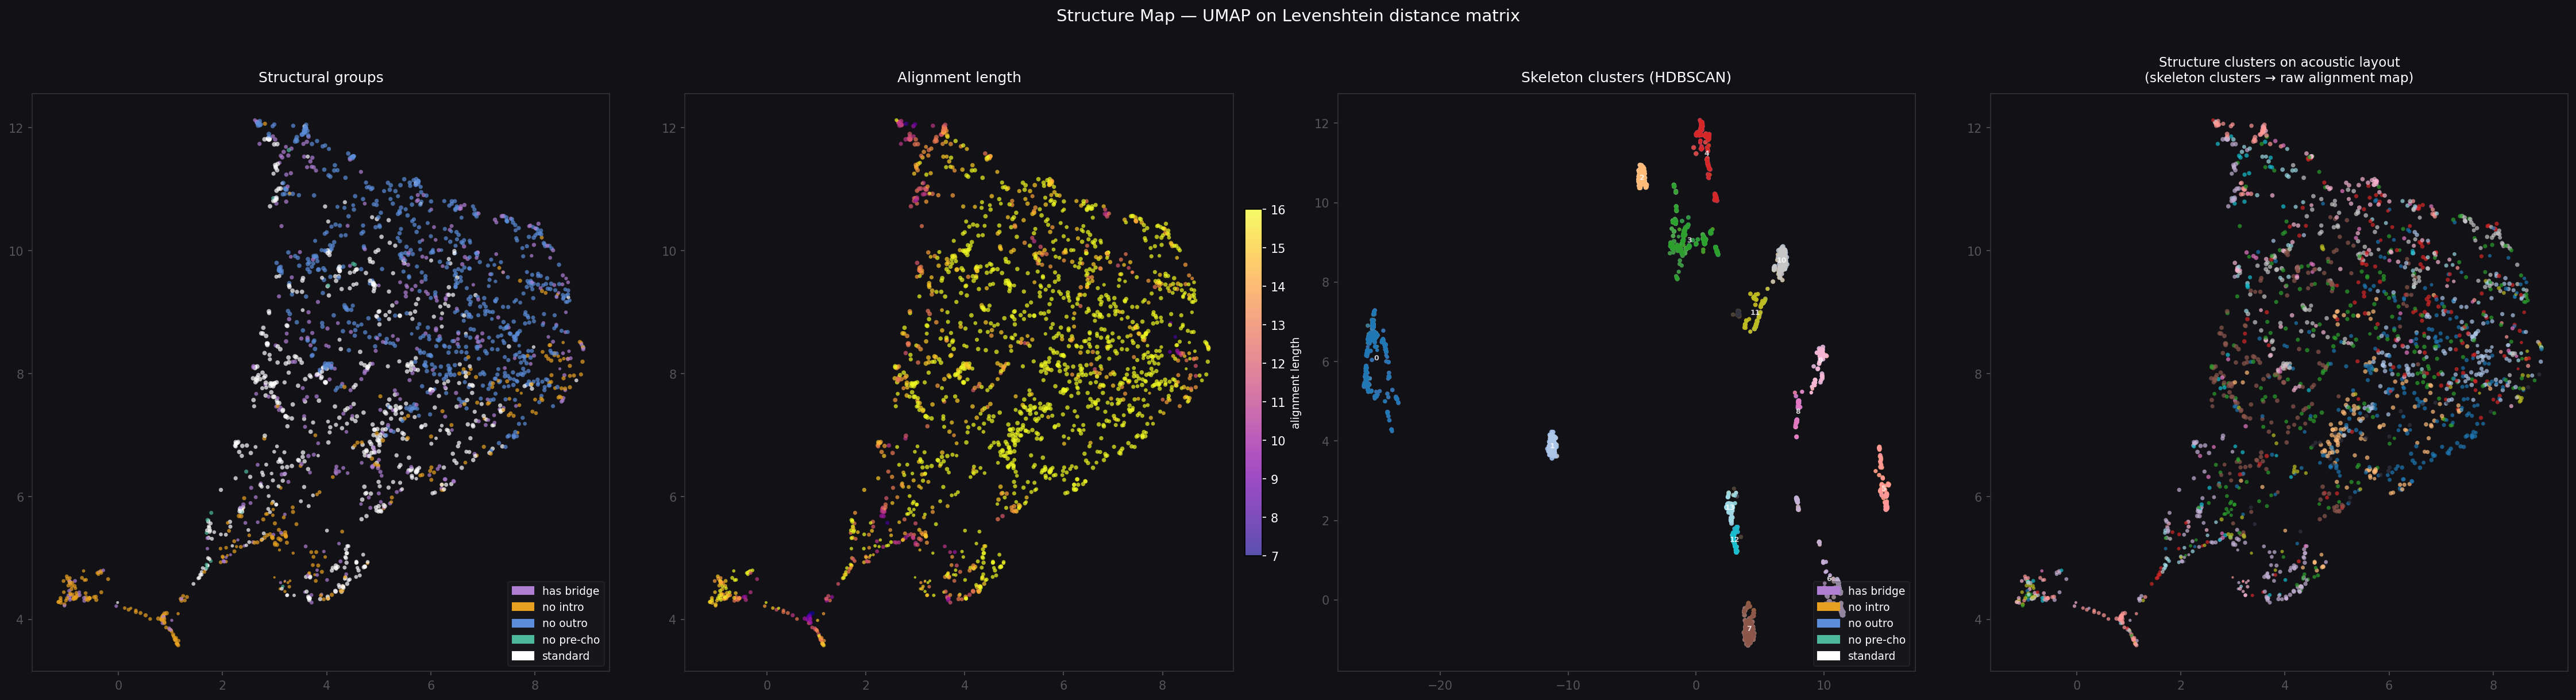

The script that saved this image:
#!/usr/bin/env python3
"""
Structure Map — UMAP on pairwise Levenshtein distance matrix of sax_alignment strings.

Length/position invariant: IVPCVPCO and IIVVPCVVPCCCO share the same skeleton
so they'll land close together regardless of repeat counts.
"""

import sqlite3
import numpy as np
import matplotlib.pyplot as plt
import matplotlib.patches as mpatches
from rapidfuzz.process import cdist
from rapidfuzz.distance import Levenshtein
import umap
import hdbscan

DB = "/Users/rlupi/Library/Application Support/com.rlupi.deep-cuts/deep_cuts.db"

# ── Load ──────────────────────────────────────────────────────────────────────
conn = sqlite3.connect(DB)
rows = conn.execute(
    "SELECT id, artist, title, sax_alignment FROM tracks "
    "WHERE sax_alignment IS NOT NULL "
    "  AND length(sax_alignment) >= 4 "
    "  AND sax_alignment NOT LIKE '%➔%'"  # skip old-format rows
).fetchall()
conn.close()

ids, artists, titles, alignments = zip(*rows)
n = len(alignments)
print(f"Loaded {n} tracks")
print(f"Alignment lengths: min={min(len(a) for a in alignments)} "
      f"max={max(len(a) for a in alignments)} "
      f"median={int(np.median([len(a) for a in alignments]))}")

# ── Skeleton helper ───────────────────────────────────────────────────────────
def skeleton(s):
    """Collapse runs: IIVVVVPCCCCO → IVPCO"""
    if not s:
        return ''
    out = [s[0]]
    for c in s[1:]:
        if c != out[-1]:
            out.append(c)
    return ''.join(out)

skeletons = [skeleton(a) for a in alignments]

# ── Pairwise Levenshtein distance matrix ──────────────────────────────────────
print("Computing pairwise Levenshtein distances…")
dist = cdist(alignments, alignments, scorer=Levenshtein.distance, dtype=np.float32)

print(f"Distance matrix: {dist.shape}, "
      f"mean={dist.mean():.2f}, max={dist.max():.0f}")

# ── UMAP on precomputed distances ─────────────────────────────────────────────
print("Running UMAP…")
reducer = umap.UMAP(
    n_neighbors=20,
    min_dist=0.05,
    metric='precomputed',
    random_state=42,
)
embedding = reducer.fit_transform(dist)

# ── Color scheme ──────────────────────────────────────────────────────────────
def classify(a, sk):
    if 'B' in sk:            return ('has bridge',  '#b07fd4')
    if not a.startswith('I') and not a.startswith('II'):
                             return ('no intro',    '#e8a020')
    if 'O' not in sk:        return ('no outro',    '#5b8dd9')
    if 'P' not in sk:        return ('no pre-cho',  '#4db89a')
    return                          ('standard',    '#ffffff')

groups = [classify(a, sk) for a, sk in zip(alignments, skeletons)]
colors   = [c for _, c in groups]
glabels  = {label: color for label, color in groups}

# Also compute normalized distance for size (tracks with many close neighbours = denser)
# Use inverse mean distance to 10 nearest as "centrality"
nearest_mean = np.sort(dist, axis=1)[:, 1:11].mean(axis=1)
sizes = 4 + 12 * (1 - (nearest_mean - nearest_mean.min()) / (nearest_mean.max() - nearest_mean.min()))

# ── Plot ──────────────────────────────────────────────────────────────────────
# ── Skeleton distance matrix + UMAP ──────────────────────────────────────────
print("Computing skeleton Levenshtein distances…")
skel_dist = cdist(skeletons, skeletons, scorer=Levenshtein.distance, dtype=np.float32)
print(f"Skeleton distance matrix: mean={skel_dist.mean():.2f}, max={skel_dist.max():.0f}")

print("Running skeleton UMAP…")
skel_embedding = umap.UMAP(
    n_neighbors=20, min_dist=0.05, metric='precomputed', random_state=42
).fit_transform(skel_dist)

# ── HDBSCAN clustering on skeleton UMAP embedding ────────────────────────────
print("Clustering skeleton embedding…")
clusterer = hdbscan.HDBSCAN(min_cluster_size=40, min_samples=5)
cluster_labels = clusterer.fit_predict(skel_embedding)

n_clusters = cluster_labels.max() + 1
n_noise    = (cluster_labels == -1).sum()
print(f"Found {n_clusters} clusters, {n_noise} noise points ({100*n_noise/len(cluster_labels):.1f}%)")

# Assign a distinct color per cluster; noise → grey
cmap = plt.cm.get_cmap('tab20', n_clusters)
def cluster_color(label):
    if label == -1:
        return '#333340'
    return cmap(label % 20)

cluster_colors = [cluster_color(l) for l in cluster_labels]

# Compute cluster centroids in skeleton UMAP space
centroids = {}
for cid in range(n_clusters):
    mask = cluster_labels == cid
    centroids[cid] = skel_embedding[mask].mean(axis=0)

# ── Plot ──────────────────────────────────────────────────────────────────────
fig, axes = plt.subplots(1, 4, figsize=(30, 8))
fig.patch.set_facecolor('#111116')

# Left: structural groups
ax = axes[0]
ax.set_facecolor('#111116')
ax.scatter(embedding[:, 0], embedding[:, 1],
           c=colors, s=sizes, alpha=0.7, linewidths=0)
patches = [mpatches.Patch(color=c, label=l) for l, c in sorted(glabels.items())]
ax.legend(handles=patches, loc='lower right', framealpha=0.3,
          labelcolor='white', facecolor='#222228', edgecolor='#444', fontsize=9)
ax.set_title('Structural groups', color='white', fontsize=12, pad=10)
ax.tick_params(colors='#555')
for sp in ax.spines.values(): sp.set_edgecolor('#333')

# Right: alignment length
ax = axes[1]
ax.set_facecolor('#111116')
lengths = np.array([len(a) for a in alignments])
sc = ax.scatter(embedding[:, 0], embedding[:, 1],
                c=lengths, cmap='plasma', s=sizes, alpha=0.7, linewidths=0)
cbar = fig.colorbar(sc, ax=ax, fraction=0.03, pad=0.02)
cbar.set_label('alignment length', color='white', fontsize=9)
cbar.ax.yaxis.set_tick_params(color='white')
plt.setp(cbar.ax.yaxis.get_ticklabels(), color='white')
ax.set_title('Alignment length', color='white', fontsize=12, pad=10)
ax.tick_params(colors='#555')
for sp in ax.spines.values(): sp.set_edgecolor('#333')

# Third panel: skeleton UMAP
ax = axes[2]
ax.set_facecolor('#111116')
skel_nearest = np.sort(skel_dist, axis=1)[:, 1:11].mean(axis=1)
skel_sizes = 4 + 12 * (1 - (skel_nearest - skel_nearest.min()) / (skel_nearest.max() - skel_nearest.min() + 1e-9))
ax.scatter(skel_embedding[:, 0], skel_embedding[:, 1],
           c=colors, s=skel_sizes, alpha=0.7, linewidths=0)
ax.legend(handles=patches, loc='lower right', framealpha=0.3,
          labelcolor='white', facecolor='#222228', edgecolor='#444', fontsize=9)
ax.set_title('Skeleton (collapsed runs)', color='white', fontsize=12, pad=10)
ax.tick_params(colors='#555')
for sp in ax.spines.values(): sp.set_edgecolor('#333')

# Fourth panel: cluster colors on raw alignment map (cross-view preview)
ax = axes[3]
ax.set_facecolor('#111116')
ax.scatter(embedding[:, 0], embedding[:, 1],
           c=cluster_colors, s=sizes, alpha=0.7, linewidths=0)
# Mark centroids on skeleton coords mapped back — just label the skeleton panel instead
ax.set_title('Structure clusters on acoustic layout\n(skeleton clusters → raw alignment map)',
             color='white', fontsize=11, pad=10)
ax.tick_params(colors='#555')
for sp in ax.spines.values(): sp.set_edgecolor('#333')

# Also overlay cluster labels on skeleton panel
ax_skel = axes[2]
ax_skel.scatter(skel_embedding[:, 0], skel_embedding[:, 1],
                c=cluster_colors, s=skel_sizes, alpha=0.8, linewidths=0)
for cid, (cx, cy) in centroids.items():
    ax_skel.text(cx, cy, str(cid), fontsize=6, color='white', ha='center', va='center',
                 fontweight='bold', alpha=0.8)
ax_skel.set_title('Skeleton clusters (HDBSCAN)', color='white', fontsize=12, pad=10)
ax_skel.tick_params(colors='#555')
for sp in ax_skel.spines.values(): sp.set_edgecolor('#333')

fig.suptitle('Structure Map — UMAP on Levenshtein distance matrix',
             color='white', fontsize=14, y=1.01)
plt.tight_layout()

out = "tools/structure_map.png"
plt.savefig(out, dpi=150, bbox_inches='tight', facecolor='#111116')
print(f"Saved → {out}")

# ── Stats ─────────────────────────────────────────────────────────────────────
from collections import Counter
print(f"\nGroup breakdown:")
for label, count in Counter(l for l, _ in groups).most_common():
    print(f"  {label:20s} {count:4d} ({100*count/n:.1f}%)")

print(f"\nSkeleton diversity: {len(set(skeletons))} unique skeletons")
print("Top 10 skeletons:")
for sk, cnt in Counter(skeletons).most_common(10):
    print(f"  {sk:30s} {cnt:4d}")

plt.show()

# ── Write cluster IDs back to the database ────────────────────────────────────
print("\nWriting structure_cluster_id to database…")
conn = sqlite3.connect(DB)
# -1 (noise) → NULL
updated = 0
for track_id, label in zip(ids, cluster_labels):
    cluster_val = int(label) if label >= 0 else None
    conn.execute(
        "UPDATE tracks SET structure_cluster_id = ? WHERE id = ?",
        (cluster_val, int(track_id)),
    )
    updated += 1
conn.commit()
conn.close()
print(f"Updated {updated} tracks with structure cluster IDs ({n_clusters} clusters + NULL for noise)")
